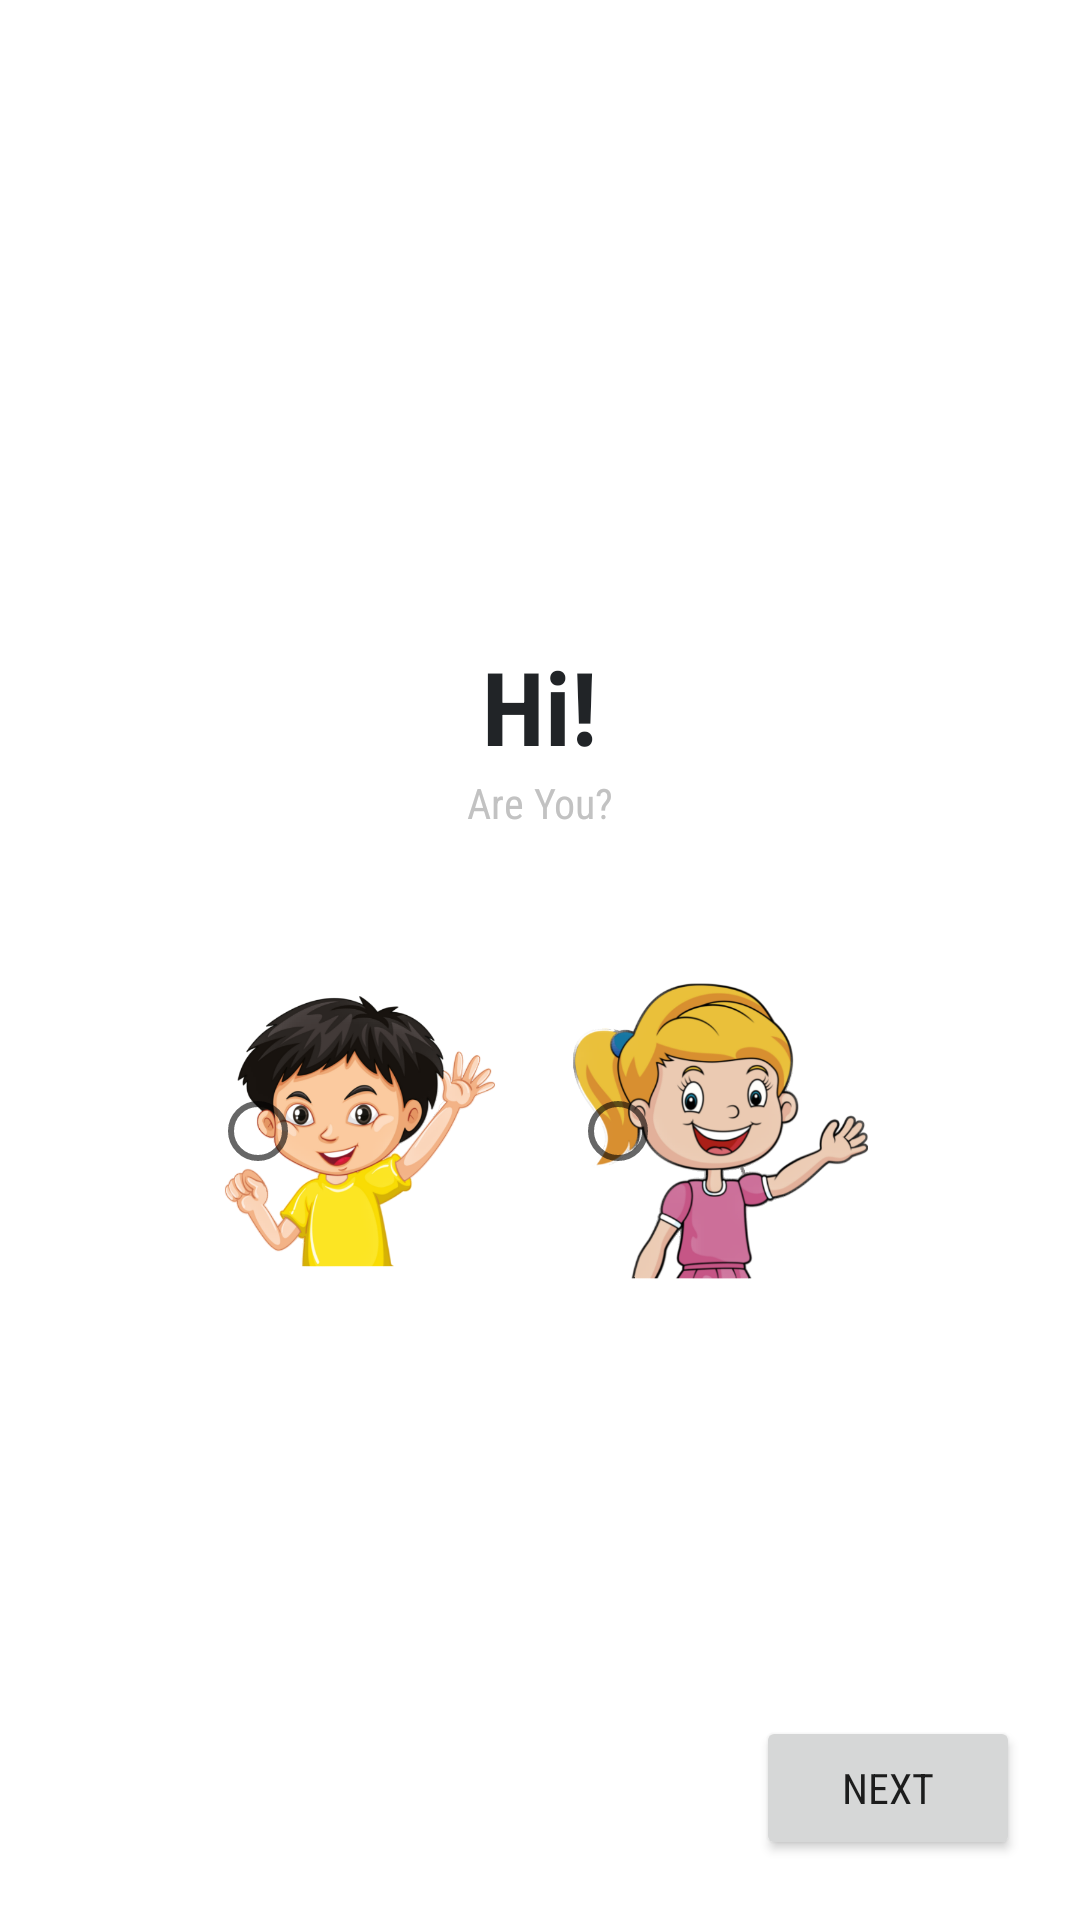

The Android layout XML behind this screen, and the referenced resources:
<!-- AndroidManifest.xml: application theme MTheme.PHA -->
<!-- res/layout/fragment_1.xml -->
<?xml version="1.0" encoding="utf-8"?>
<RelativeLayout xmlns:android="http://schemas.android.com/apk/res/android"
    xmlns:app="http://schemas.android.com/apk/res-auto"
    xmlns:tools="http://schemas.android.com/tools"
    android:layout_width="match_parent"
    android:layout_height="match_parent"
    android:layout_alignParentBottom="false"
    android:padding="20dp"
    tools:context=".Fragments.Fragment1">


    <LinearLayout
        android:layout_width="match_parent"
        android:layout_height="wrap_content"
        android:layout_centerInParent="true"
        android:orientation="vertical"
        android:padding="10dp">

        <TextView
            android:id="@+id/textView4"
            android:layout_width="match_parent"
            android:layout_height="wrap_content"
            android:fontFamily="sans-serif-condensed"
            android:gravity="center"
            android:text="Hi!"
            android:textColor="@color/black"
            android:textSize="34sp"
            android:textStyle="bold" />

        <TextView
            android:id="@+id/textView5"
            android:layout_width="match_parent"
            android:layout_height="wrap_content"
            android:layout_marginBottom="50dp"
            android:fontFamily="sans-serif-condensed"
            android:gravity="center"
            android:text="Are You?"
            android:textColor="@color/light_grey" />

        <RadioGroup
            android:id="@+id/frag1_gender_rdGp"
            android:layout_width="match_parent"
            android:layout_height="wrap_content"
            android:gravity="center"
            android:orientation="horizontal">

            <RadioButton
                android:id="@+id/frag1_male_radio"
                android:layout_width="100dp"
                android:layout_height="100dp"
                android:layout_marginRight="10dp"
                android:background="@drawable/male"

                android:text="Male"
                android:textColor="#00000000"
                android:textColorHighlight="#00000000"
                android:textColorHint="#00000000"
                android:textColorLink="#00000000" />

            <RadioButton
                android:id="@+id/frag1_female_radio"
                android:layout_width="100dp"
                android:layout_height="100dp"
                android:layout_marginLeft="10dp"
                android:background="@drawable/female"
                android:text="Female"
                android:textColor="#00000000"
                android:textColorHighlight="#00000000"
                android:textColorHint="#00000000"
                android:textColorLink="#00000000"
                />
        </RadioGroup>

    </LinearLayout>

    <Button
        android:id="@+id/frag1_nxt_btn"
        android:layout_width="wrap_content"
        android:layout_height="wrap_content"
        android:layout_alignParentRight="true"
        android:layout_alignParentBottom="true"
        android:fontFamily="sans-serif-condensed"

        android:text="Next" />

</RelativeLayout>
<!-- resources referenced by this layout -->
<resources>
  <color name="black">#212427</color>
  <color name="light_grey">#c2c2c2</color>
  <!-- drawable female: png bitmap (drawable, 122589 bytes) -->
  <!-- drawable male: png bitmap (drawable, 141784 bytes) -->
  <style name="MTheme.PHA" parent="Theme.MaterialComponents.DayNight.NoActionBar">
          
          <item name="colorPrimary">@color/blue_A400</item>
          <item name="colorPrimaryVariant">@color/blue_A700</item>
          <item name="colorOnPrimary">@color/white</item>
          
          <item name="colorSecondary">@color/blue_A100</item>
          <item name="android:windowFullscreen">true</item>
          <item name="colorSecondaryVariant">@color/blue_A200</item>
          <item name="colorOnSecondary">@color/black</item>
          
  
          
          <item name="android:windowTranslucentStatus">true</item>
          <item name="android:windowTranslucentNavigation">true</item>
  
      </style>
  <color name="blue_A400">#2979FF</color>
  <color name="blue_A700">#2962FF</color>
  <color name="white">#FFFFFFFF</color>
  <color name="blue_A100">#82B1FF</color>
  <color name="blue_A200">#448AFF</color>
</resources>
